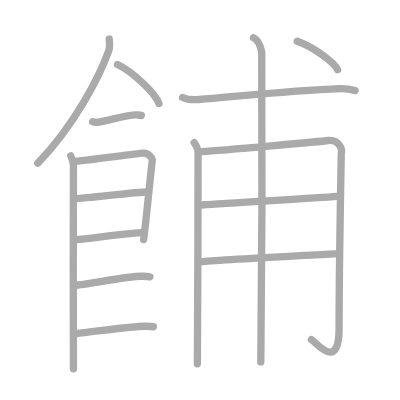
t = 0.00 s
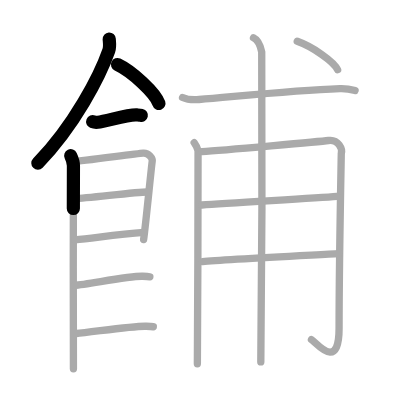
t = 3.25 s
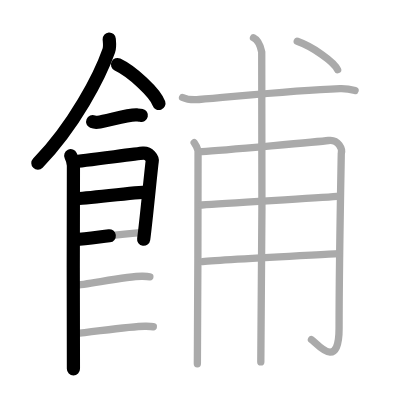
t = 6.50 s
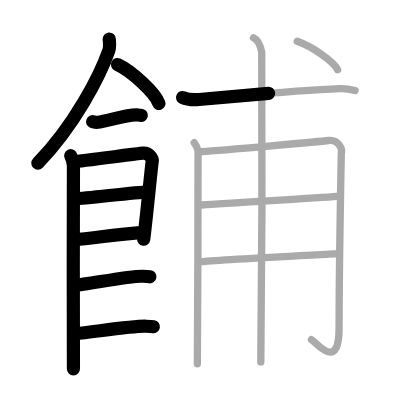
t = 9.50 s
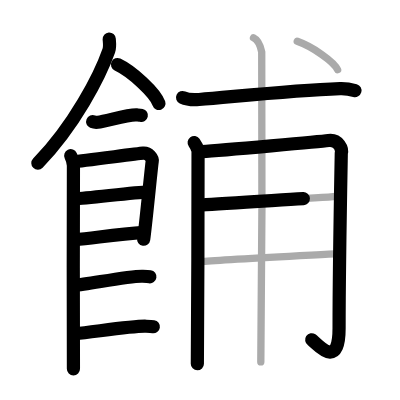
t = 12.75 s
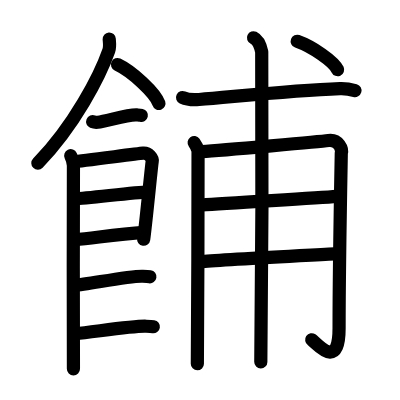
t = 16.00 s

The animated SVG that drew these frames (rendered in a browser with its animation timeline set to each time). Animation: 16 SMIL elements (animate=16); one cycle of 16.00 s.

<?xml version="1.0" standalone="no"?>
<!DOCTYPE svg PUBLIC "-//W3C//DTD SVG 1.1//EN"   "http://www.w3.org/Graphics/SVG/1.1/DTD/svg11.dtd">
<svg width="400px" height="400px"  version="1.1" xmlns="http://www.w3.org/2000/svg">
  <defs>
    <marker id="Triangle" viewBox="0 0 10 10" refX="0" refY="5" markerUnits="strokeWidth" markerWidth="3" style="stroke-opacity:0%;fill:#aaaaaa;" markerHeight="2" orient="auto">
      <path d="M 0 0 L 10 5 L 0 10 z" />
    </marker>
    
    <marker id="Arrow" viewBox="0 0 10 10" refX="5" refY="5" markerUnits="strokeWidth" markerWidth="1.8" style="stroke-opacity:0%;fill:#770000;" markerHeight="2" orient="auto">
      <path d="M 0 4 L 6 4 L 4 1 L 10 5 L 4 9 L 6 6 L 0 6 z" />
        <circle cx="5" cy="5" r="5" />
      </marker>
    
    <marker id="TriangleRed" viewBox="0 0 10 10" refX="0" refY="5" markerUnits="strokeWidth" markerWidth="3" style="stroke-opacity:0%;fill:#CC0000;" markerHeight="2" orient="auto">
      <path d="M 0 0 L 10 5 L 0 10 z" />
    </marker>
    
    <marker id="ArrowRed" viewBox="0 0 10 10" refX="5" refY="5" markerUnits="strokeWidth" markerWidth="1.8" style="stroke-opacity:0%;fill:#CC0000;" markerHeight="2" orient="auto">
      <path d="M 0 4 L 6 4 L 4 1 L 10 5 L 4 9 L 6 6 L 0 6 z" />
        <circle cx="5" cy="5" r="5" />
      </marker>
    
  </defs>
  
  <path style="fill:#ffffff; fill-opacity:100%; fill-rule:evenodd; stroke-width:0;" d="M 0 0 L 400px 0 L 400px 400px L 0 400px L 0 0" />

  <g transform="scale(3.6697247706422 3.6697247706422)">
<path style="fill:none; fill-opacity:0%; fill-rule:evenodd; stroke:#aaaaaa; stroke-opacity:100%; stroke-width: 1.5pt; stroke-linejoin:round; stroke-linecap:round;" d="M29.76 10.64c0.05 0.78 0.27 2.09-0.11 3.15c-2.43 6.93-9.43 20.48-19.35 30.68"></path>
<path style="fill:none; fill-opacity:0%; fill-rule:evenodd; stroke:#aaaaaa; stroke-opacity:100%; stroke-width: 1.5pt; stroke-linejoin:round; stroke-linecap:round;" d="M32.02 17.58c3.98 1.88 10.3 7.72 11.29 10.63"></path>
<path style="fill:none; fill-opacity:0%; fill-rule:evenodd; stroke:#aaaaaa; stroke-opacity:100%; stroke-width: 1.5pt; stroke-linejoin:round; stroke-linecap:round;" d="M25.25 33.16c0.36 0.15 1.02 0.19 1.39 0.15c2.3-0.25 8.37-2.17 10.6-2c0.6 0.05 0.96 0.07 1.27 0.14"></path>
<path style="fill:none; fill-opacity:0%; fill-rule:evenodd; stroke:#aaaaaa; stroke-opacity:100%; stroke-width: 1.5pt; stroke-linejoin:round; stroke-linecap:round;" d="M19.27 42.44c0.37 0.78 0.74 1.66 0.74 2.7c0 1.04-0.12 54.33 0 55.37"></path>
<path style="fill:none; fill-opacity:0%; fill-rule:evenodd; stroke:#aaaaaa; stroke-opacity:100%; stroke-width: 1.5pt; stroke-linejoin:round; stroke-linecap:round;" d="M20.15 44.05c2.08-0.13 16.95-2.15 18.85-2.31c1.58-0.13 2.6 1.44 2.48 2.2c-0.25 1.56-1.82 17.89-2.34 21.33"></path>
<path style="fill:none; fill-opacity:0%; fill-rule:evenodd; stroke:#aaaaaa; stroke-opacity:100%; stroke-width: 1.5pt; stroke-linejoin:round; stroke-linecap:round;" d="M20.51 54.12c2.82 0 16.42-1.79 19.61-1.79"></path>
<path style="fill:none; fill-opacity:0%; fill-rule:evenodd; stroke:#aaaaaa; stroke-opacity:100%; stroke-width: 1.5pt; stroke-linejoin:round; stroke-linecap:round;" d="M20.38 65.36c5.75-0.56 11.68-1.54 18.84-2.02"></path>
<path style="fill:none; fill-opacity:0%; fill-rule:evenodd; stroke:#aaaaaa; stroke-opacity:100%; stroke-width: 1.5pt; stroke-linejoin:round; stroke-linecap:round;" d="M20.33 77.75c3.53-0.25 15.14-2.64 18.57-2.47c0.92 0.04 1.48 0.07 1.94 0.14"></path>
<path style="fill:none; fill-opacity:0%; fill-rule:evenodd; stroke:#aaaaaa; stroke-opacity:100%; stroke-width: 1.5pt; stroke-linejoin:round; stroke-linecap:round;" d="M20.8 90.88c3.54-0.25 15.62-2.15 19.04-1.98c0.92 0.04 1.48 0.07 1.94 0.14"></path>
<path style="fill:none; fill-opacity:0%; fill-rule:evenodd; stroke:#aaaaaa; stroke-opacity:100%; stroke-width: 1.5pt; stroke-linejoin:round; stroke-linecap:round;" d="M49.75 26.57c1.17 0.55 3.32 0.64 4.5 0.55c9.63-0.77 25.2-2.5 38.4-2.98c1.95-0.07 3.13 0.26 4.11 0.54"></path>
<path style="fill:none; fill-opacity:0%; fill-rule:evenodd; stroke:#aaaaaa; stroke-opacity:100%; stroke-width: 1.5pt; stroke-linejoin:round; stroke-linecap:round;" d="M52.91 38.86c0.53 0.73 0.88 1.47 1.06 2.2c0.18 0.74-0.21 51.44-0.19 58.06"></path>
<path style="fill:none; fill-opacity:0%; fill-rule:evenodd; stroke:#aaaaaa; stroke-opacity:100%; stroke-width: 1.5pt; stroke-linejoin:round; stroke-linecap:round;" d="M55.02 41.3c5.92-0.31 32.9-2.81 34.47-3.01c2.81-0.37 3.86 2.39 3.51 3.49c-0.04 2.48-0.6 30.89-0.6 47.69c0 11.98-6.28 3.79-7.53 3.07"></path>
<path style="fill:none; fill-opacity:0%; fill-rule:evenodd; stroke:#aaaaaa; stroke-opacity:100%; stroke-width: 1.5pt; stroke-linejoin:round; stroke-linecap:round;" d="M55.02 55.86c7.83-0.64 30.43-1.78 36.75-2.33"></path>
<path style="fill:none; fill-opacity:0%; fill-rule:evenodd; stroke:#aaaaaa; stroke-opacity:100%; stroke-width: 1.5pt; stroke-linejoin:round; stroke-linecap:round;" d="M55.18 71.29c5.62-0.55 30.57-1.79 37.07-2.16"></path>
<path style="fill:none; fill-opacity:0%; fill-rule:evenodd; stroke:#aaaaaa; stroke-opacity:100%; stroke-width: 1.5pt; stroke-linejoin:round; stroke-linecap:round;" d="M69.08 10.3c1.24 0.59 1.99 2.67 2.24 3.85c0.25 1.19 0 77.07-0.25 84.48"></path>
<path style="fill:none; fill-opacity:0%; fill-rule:evenodd; stroke:#aaaaaa; stroke-opacity:100%; stroke-width: 1.5pt; stroke-linejoin:round; stroke-linecap:round;" d="M81 11.25c4.12 1.46 9.97 5.48 11 7.75"></path>

<path style="fill:none; fill-opacity:0%; fill-rule:evenodd; stroke:#000000; stroke-opacity:100%; stroke-width: 2.7pt; stroke-linejoin:round; stroke-linecap:round;" d="M29.76 10.64c0.05 0.78 0.27 2.09-0.11 3.15c-2.43 6.93-9.43 20.48-19.35 30.68" pathLength="100" stroke-dashoffset="100" stroke-dasharray="100 105"><animate id="dashAnim1" attributeName="stroke-dashoffset" from="100" to="0" dur="1s" calcMode="linear" fill="freeze"/></path>
<path style="fill:none; fill-opacity:0%; fill-rule:evenodd; stroke:#000000; stroke-opacity:100%; stroke-width: 2.7pt; stroke-linejoin:round; stroke-linecap:round;" d="M32.02 17.58c3.98 1.88 10.3 7.72 11.29 10.63" pathLength="100" stroke-dashoffset="100" stroke-dasharray="100 105"><animate id="dashAnim2" attributeName="stroke-dashoffset" from="100" to="0" dur="1s" calcMode="linear" begin="dashAnim1.end" fill="freeze"/></path>
<path style="fill:none; fill-opacity:0%; fill-rule:evenodd; stroke:#000000; stroke-opacity:100%; stroke-width: 2.7pt; stroke-linejoin:round; stroke-linecap:round;" d="M25.25 33.16c0.36 0.15 1.02 0.19 1.39 0.15c2.3-0.25 8.37-2.17 10.6-2c0.6 0.05 0.96 0.07 1.27 0.14" pathLength="100" stroke-dashoffset="100" stroke-dasharray="100 105"><animate id="dashAnim3" attributeName="stroke-dashoffset" from="100" to="0" dur="1s" calcMode="linear" begin="dashAnim2.end" fill="freeze"/></path>
<path style="fill:none; fill-opacity:0%; fill-rule:evenodd; stroke:#000000; stroke-opacity:100%; stroke-width: 2.7pt; stroke-linejoin:round; stroke-linecap:round;" d="M19.27 42.44c0.37 0.78 0.74 1.66 0.74 2.7c0 1.04-0.12 54.33 0 55.37" pathLength="100" stroke-dashoffset="100" stroke-dasharray="100 105"><animate id="dashAnim4" attributeName="stroke-dashoffset" from="100" to="0" dur="1s" calcMode="linear" begin="dashAnim3.end" fill="freeze"/></path>
<path style="fill:none; fill-opacity:0%; fill-rule:evenodd; stroke:#000000; stroke-opacity:100%; stroke-width: 2.7pt; stroke-linejoin:round; stroke-linecap:round;" d="M20.15 44.05c2.08-0.13 16.95-2.15 18.85-2.31c1.58-0.13 2.6 1.44 2.48 2.2c-0.25 1.56-1.82 17.89-2.34 21.33" pathLength="100" stroke-dashoffset="100" stroke-dasharray="100 105"><animate id="dashAnim5" attributeName="stroke-dashoffset" from="100" to="0" dur="1s" calcMode="linear" begin="dashAnim4.end" fill="freeze"/></path>
<path style="fill:none; fill-opacity:0%; fill-rule:evenodd; stroke:#000000; stroke-opacity:100%; stroke-width: 2.7pt; stroke-linejoin:round; stroke-linecap:round;" d="M20.51 54.12c2.82 0 16.42-1.79 19.61-1.79" pathLength="100" stroke-dashoffset="100" stroke-dasharray="100 105"><animate id="dashAnim6" attributeName="stroke-dashoffset" from="100" to="0" dur="1s" calcMode="linear" begin="dashAnim5.end" fill="freeze"/></path>
<path style="fill:none; fill-opacity:0%; fill-rule:evenodd; stroke:#000000; stroke-opacity:100%; stroke-width: 2.7pt; stroke-linejoin:round; stroke-linecap:round;" d="M20.38 65.36c5.75-0.56 11.68-1.54 18.84-2.02" pathLength="100" stroke-dashoffset="100" stroke-dasharray="100 105"><animate id="dashAnim7" attributeName="stroke-dashoffset" from="100" to="0" dur="1s" calcMode="linear" begin="dashAnim6.end" fill="freeze"/></path>
<path style="fill:none; fill-opacity:0%; fill-rule:evenodd; stroke:#000000; stroke-opacity:100%; stroke-width: 2.7pt; stroke-linejoin:round; stroke-linecap:round;" d="M20.33 77.75c3.53-0.25 15.14-2.64 18.57-2.47c0.92 0.04 1.48 0.07 1.94 0.14" pathLength="100" stroke-dashoffset="100" stroke-dasharray="100 105"><animate id="dashAnim8" attributeName="stroke-dashoffset" from="100" to="0" dur="1s" calcMode="linear" begin="dashAnim7.end" fill="freeze"/></path>
<path style="fill:none; fill-opacity:0%; fill-rule:evenodd; stroke:#000000; stroke-opacity:100%; stroke-width: 2.7pt; stroke-linejoin:round; stroke-linecap:round;" d="M20.8 90.88c3.54-0.25 15.62-2.15 19.04-1.98c0.92 0.04 1.48 0.07 1.94 0.14" pathLength="100" stroke-dashoffset="100" stroke-dasharray="100 105"><animate id="dashAnim9" attributeName="stroke-dashoffset" from="100" to="0" dur="1s" calcMode="linear" begin="dashAnim8.end" fill="freeze"/></path>
<path style="fill:none; fill-opacity:0%; fill-rule:evenodd; stroke:#000000; stroke-opacity:100%; stroke-width: 2.7pt; stroke-linejoin:round; stroke-linecap:round;" d="M49.75 26.57c1.17 0.55 3.32 0.64 4.5 0.55c9.63-0.77 25.2-2.5 38.4-2.98c1.95-0.07 3.13 0.26 4.11 0.54" pathLength="100" stroke-dashoffset="100" stroke-dasharray="100 105"><animate id="dashAnim10" attributeName="stroke-dashoffset" from="100" to="0" dur="1s" calcMode="linear" begin="dashAnim9.end" fill="freeze"/></path>
<path style="fill:none; fill-opacity:0%; fill-rule:evenodd; stroke:#000000; stroke-opacity:100%; stroke-width: 2.7pt; stroke-linejoin:round; stroke-linecap:round;" d="M52.91 38.86c0.53 0.73 0.88 1.47 1.06 2.2c0.18 0.74-0.21 51.44-0.19 58.06" pathLength="100" stroke-dashoffset="100" stroke-dasharray="100 105"><animate id="dashAnim11" attributeName="stroke-dashoffset" from="100" to="0" dur="1s" calcMode="linear" begin="dashAnim10.end" fill="freeze"/></path>
<path style="fill:none; fill-opacity:0%; fill-rule:evenodd; stroke:#000000; stroke-opacity:100%; stroke-width: 2.7pt; stroke-linejoin:round; stroke-linecap:round;" d="M55.02 41.3c5.92-0.31 32.9-2.81 34.47-3.01c2.81-0.37 3.86 2.39 3.51 3.49c-0.04 2.48-0.6 30.89-0.6 47.69c0 11.98-6.28 3.79-7.53 3.07" pathLength="100" stroke-dashoffset="100" stroke-dasharray="100 105"><animate id="dashAnim12" attributeName="stroke-dashoffset" from="100" to="0" dur="1s" calcMode="linear" begin="dashAnim11.end" fill="freeze"/></path>
<path style="fill:none; fill-opacity:0%; fill-rule:evenodd; stroke:#000000; stroke-opacity:100%; stroke-width: 2.7pt; stroke-linejoin:round; stroke-linecap:round;" d="M55.02 55.86c7.83-0.64 30.43-1.78 36.75-2.33" pathLength="100" stroke-dashoffset="100" stroke-dasharray="100 105"><animate id="dashAnim13" attributeName="stroke-dashoffset" from="100" to="0" dur="1s" calcMode="linear" begin="dashAnim12.end" fill="freeze"/></path>
<path style="fill:none; fill-opacity:0%; fill-rule:evenodd; stroke:#000000; stroke-opacity:100%; stroke-width: 2.7pt; stroke-linejoin:round; stroke-linecap:round;" d="M55.18 71.29c5.62-0.55 30.57-1.79 37.07-2.16" pathLength="100" stroke-dashoffset="100" stroke-dasharray="100 105"><animate id="dashAnim14" attributeName="stroke-dashoffset" from="100" to="0" dur="1s" calcMode="linear" begin="dashAnim13.end" fill="freeze"/></path>
<path style="fill:none; fill-opacity:0%; fill-rule:evenodd; stroke:#000000; stroke-opacity:100%; stroke-width: 2.7pt; stroke-linejoin:round; stroke-linecap:round;" d="M69.08 10.3c1.24 0.59 1.99 2.67 2.24 3.85c0.25 1.19 0 77.07-0.25 84.48" pathLength="100" stroke-dashoffset="100" stroke-dasharray="100 105"><animate id="dashAnim15" attributeName="stroke-dashoffset" from="100" to="0" dur="1s" calcMode="linear" begin="dashAnim14.end" fill="freeze"/></path>
<path style="fill:none; fill-opacity:0%; fill-rule:evenodd; stroke:#000000; stroke-opacity:100%; stroke-width: 2.7pt; stroke-linejoin:round; stroke-linecap:round;" d="M81 11.25c4.12 1.46 9.97 5.48 11 7.75" pathLength="100" stroke-dashoffset="100" stroke-dasharray="100 105"><animate id="dashAnim16" attributeName="stroke-dashoffset" from="100" to="0" dur="1s" calcMode="linear" begin="dashAnim15.end" fill="freeze"/></path>

</g>

</svg>  
          
